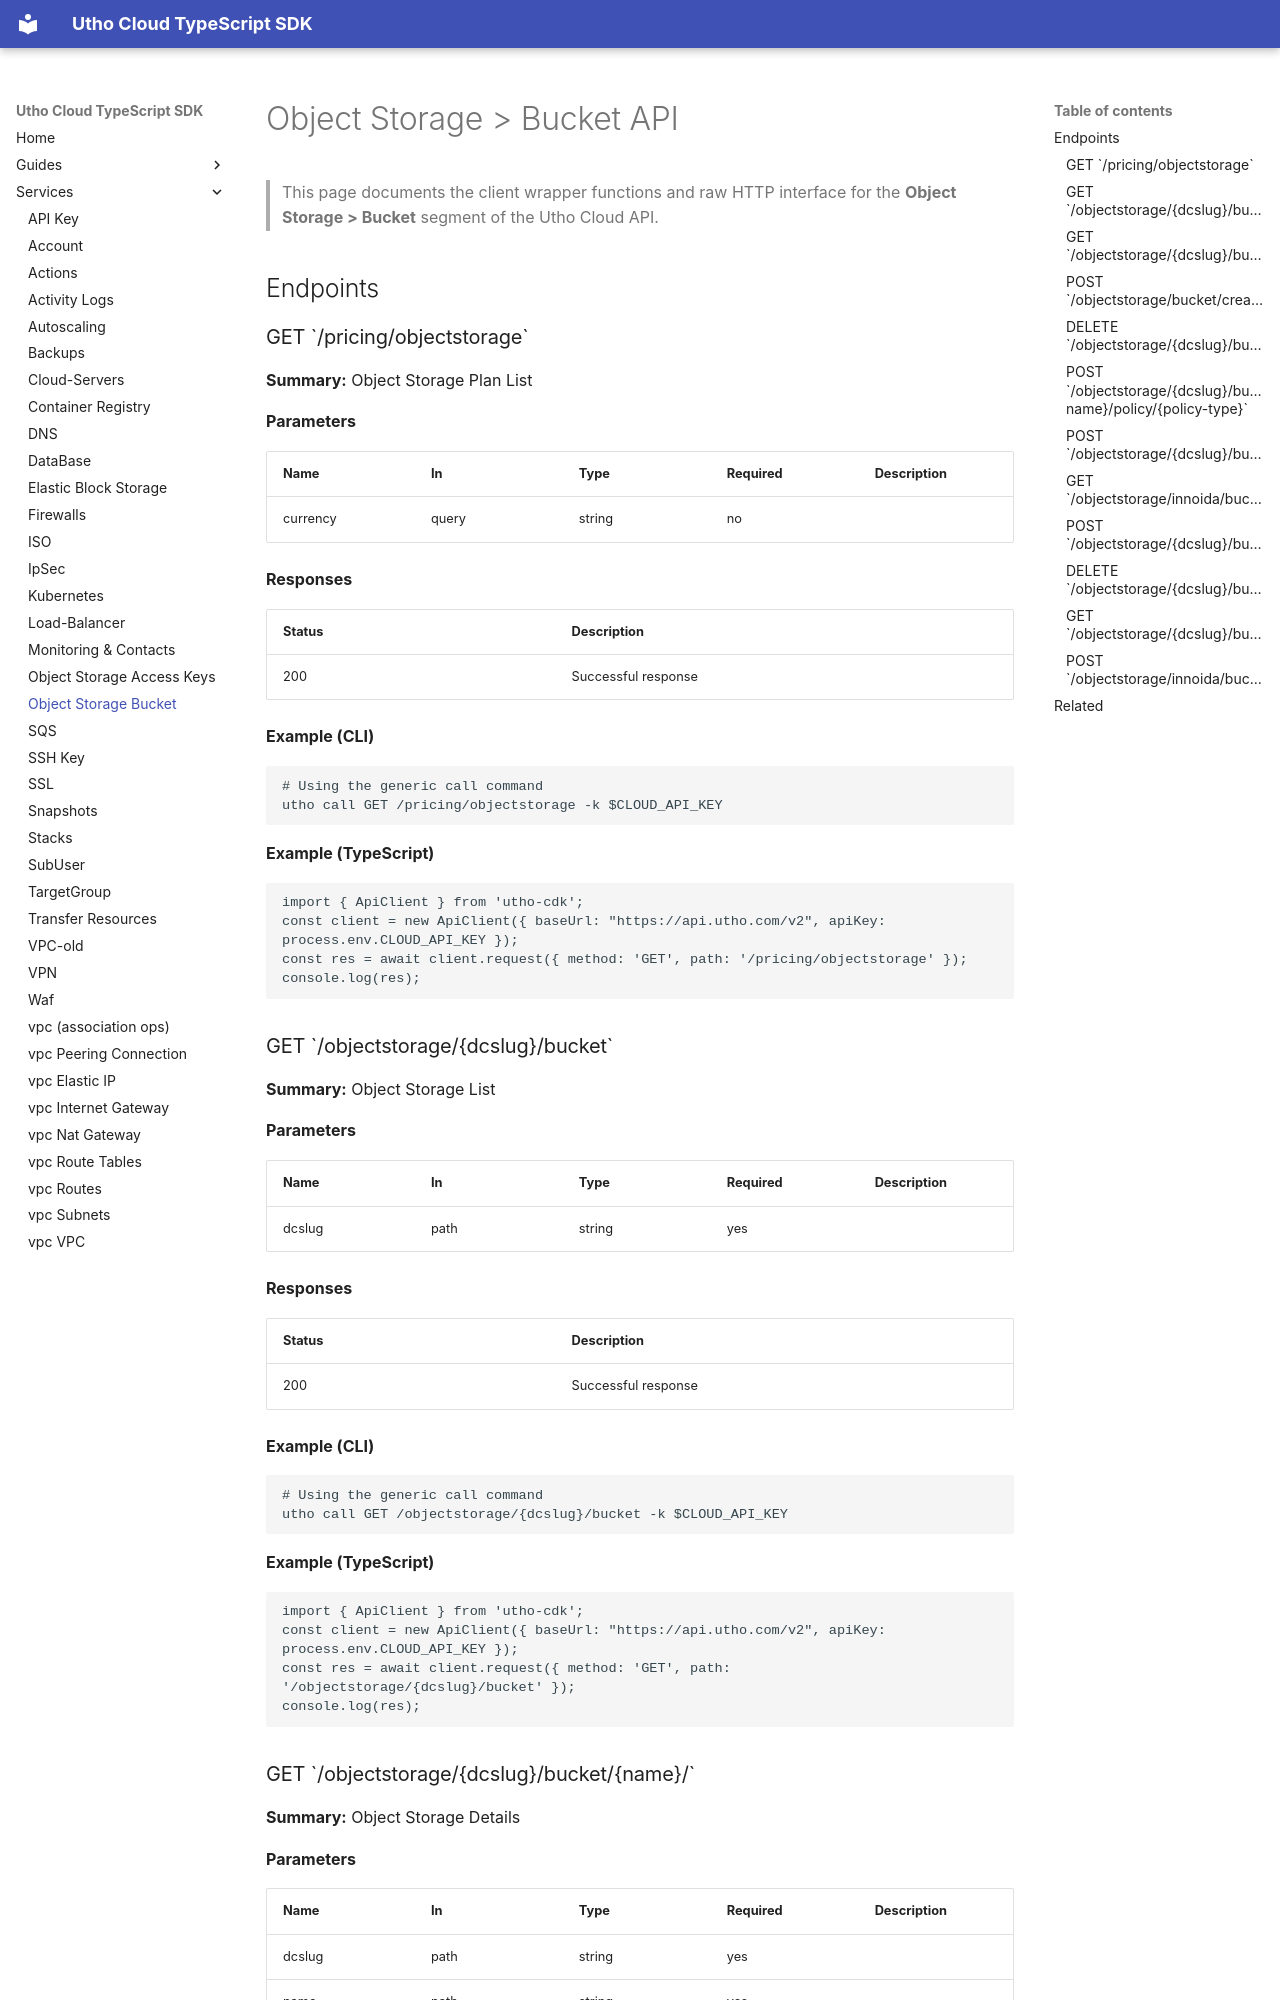

repository: krishnapaul242/utho-cdk · page: services/object-storage-bucket/index.html · generator: mkdocs

# Object Storage > Bucket API

> This page documents the client wrapper functions and raw HTTP interface for the **Object Storage > Bucket** segment of the Utho Cloud API.

## Endpoints

### GET \`/pricing/objectstorage\`

**Summary:** Object Storage Plan List

**Parameters**

| Name | In | Type | Required | Description |
|------|----|------|----------|-------------|
| currency | query | string | no |  |

**Responses**

| Status | Description |
|--------|-------------|
| 200 | Successful response |

**Example (CLI)**

```bash
# Using the generic call command
utho call GET /pricing/objectstorage -k $CLOUD_API_KEY
```

**Example (TypeScript)**

```ts
import { ApiClient } from 'utho-cdk';
const client = new ApiClient({ baseUrl: "https://api.utho.com/v2", apiKey: process.env.CLOUD_API_KEY });
const res = await client.request({ method: 'GET', path: '/pricing/objectstorage' });
console.log(res);
```

### GET \`/objectstorage/{dcslug}/bucket\`

**Summary:** Object Storage List

**Parameters**

| Name | In | Type | Required | Description |
|------|----|------|----------|-------------|
| dcslug | path | string | yes |  |

**Responses**

| Status | Description |
|--------|-------------|
| 200 | Successful response |

**Example (CLI)**

```bash
# Using the generic call command
utho call GET /objectstorage/{dcslug}/bucket -k $CLOUD_API_KEY
```

**Example (TypeScript)**

```ts
import { ApiClient } from 'utho-cdk';
const client = new ApiClient({ baseUrl: "https://api.utho.com/v2", apiKey: process.env.CLOUD_API_KEY });
const res = await client.request({ method: 'GET', path: '/objectstorage/{dcslug}/bucket' });
console.log(res);
```
